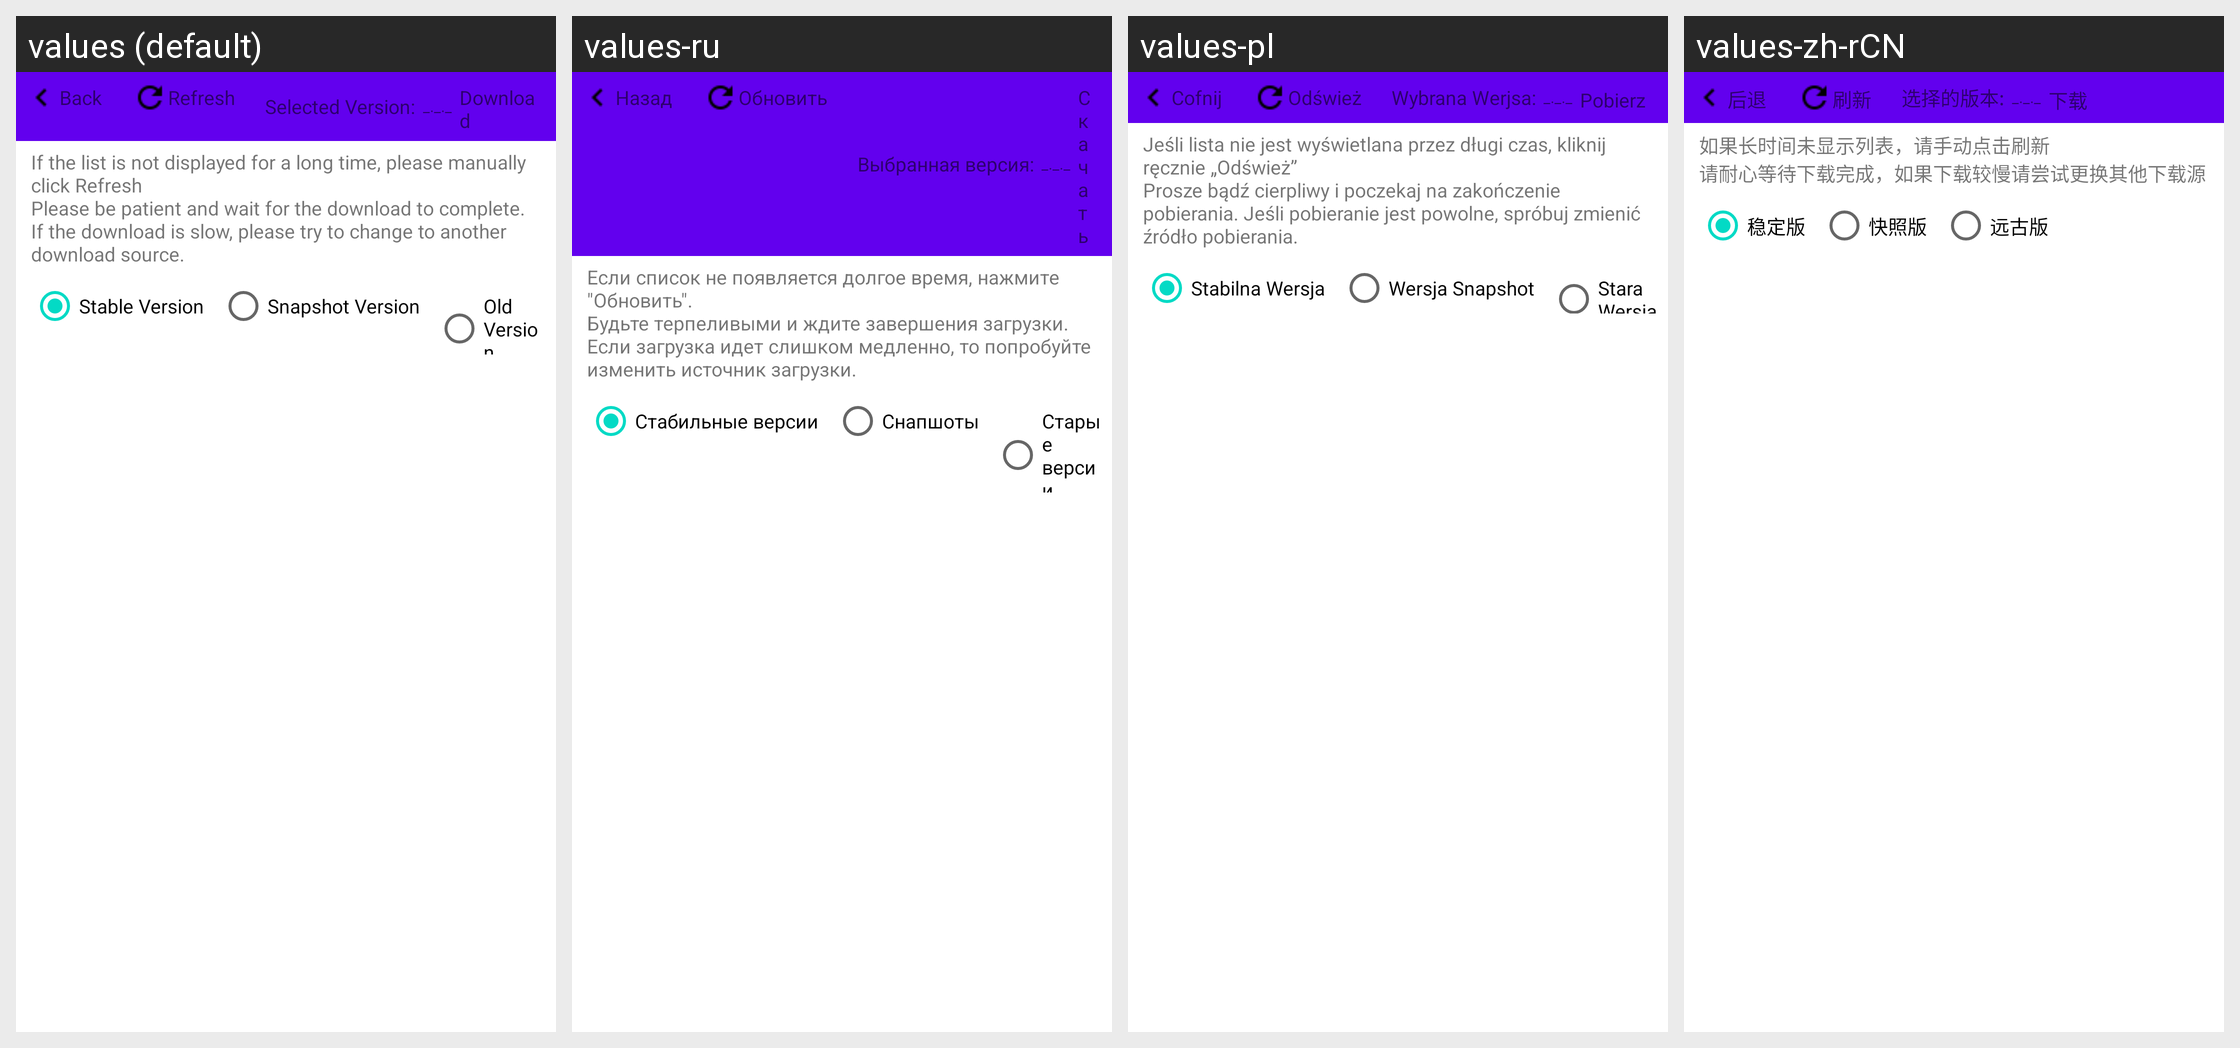

Here is an Android app screen in its default locale and in the app's own translations. Write out the translated-string differences for the strings that appear on this screen.
Android screen res/layout/ui_install_version.xml rendered under 4 locales, left to right: values (default), values-ru, values-pl, values-zh-rCN. Device: Nexus 5 (rendered at 1080×1920; each locale shown at half size, 540×960, under a caption strip naming it); theme AppTheme.
Other locales in the repository, not shown: values-en, values-pt-rBR, values-zh-rTW.
Strings drawn on this screen, with the default value and each locale's value (text and hints the layout hard-codes, and strings that could not be matched under every locale, appear in the picture but are not listed):

title_backspace
  values: Back
  values-ru: Назад
  values-pl: Cofnij
  values-zh-rCN: 后退

title_refresh
  values: Refresh
  values-ru: Обновить
  values-pl: Odśwież
  values-zh-rCN: 刷新

title_selected_version
  values: Selected Version:
  values-ru: Выбранная версия:
  values-pl: Wybrana Werjsa:
  values-zh-rCN: 选择的版本:

title_downloader_selected_versionid
  values: _._._
  values-ru: _._._  [not translated; the default value is used]
  values-pl: _._._  [not translated; the default value is used]
  values-zh-rCN: _._._  [not translated; the default value is used]

title_download
  values: Download
  values-ru: Скачать
  values-pl: Pobierz
  values-zh-rCN: 下载

tips_downloader_warn
  values: If the list is not displayed for a long time, please manually click Refresh
      Please be patient and wait for the download to complete. If the download is slow, please try to change to another download source.
  values-ru: Если список не появляется долгое время, нажмите "Обновить".
      Будьте терпеливыми и ждите завершения загрузки. Если загрузка идет слишком медленно, то попробуйте изменить источник загрузки.
  values-pl: Jeśli lista nie jest wyświetlana przez długi czas, kliknij ręcznie „Odśwież” 
      Prosze bądź cierpliwy i poczekaj na zakończenie pobierania. Jeśli pobieranie jest powolne, spróbuj zmienić źródło pobierania.
  values-zh-rCN: 如果长时间未显示列表，请手动点击刷新
      请耐心等待下载完成，如果下载较慢请尝试更换其他下载源

title_version_stable
  values: Stable Version
  values-ru: Стабильные версии
  values-pl: Stabilna Wersja
  values-zh-rCN: 稳定版

title_version_snapshot
  values: Snapshot Version
  values-ru: Снапшоты
  values-pl: Wersja Snapshot
  values-zh-rCN: 快照版

title_version_old
  values: Old Version
  values-ru: Старые версии
  values-pl: Stara Wersja
  values-zh-rCN: 远古版
